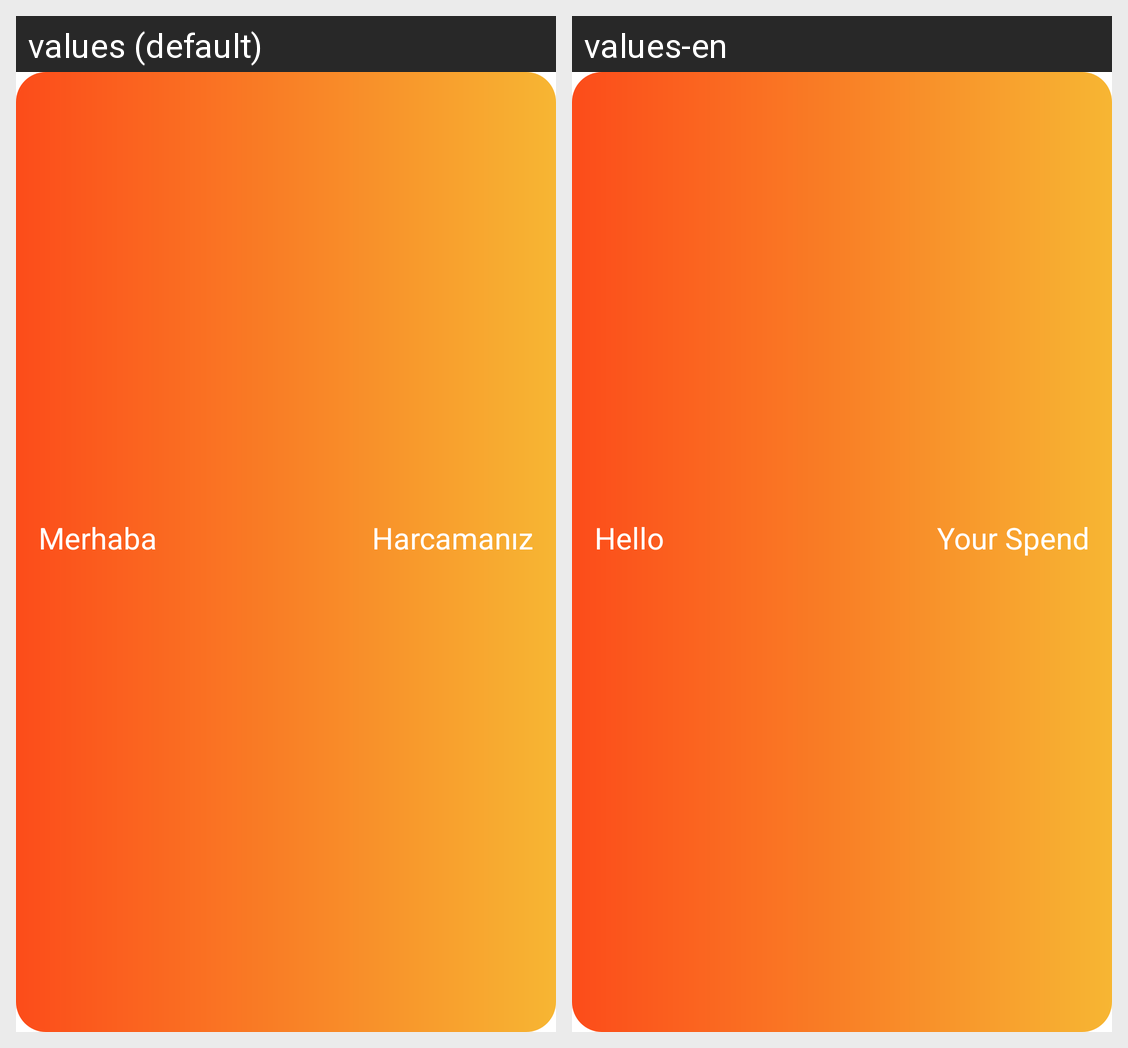

The same Android screen rendered under two of its app's locales, left to right. List the strings drawn on it with the default value and each locale's translation.
Android screen res/layout/ust_ekran.xml rendered under 2 locales, left to right: values (default), values-en. Device: Nexus 5 (rendered at 1080×1920; each locale shown at half size, 540×960, under a caption strip naming it); theme Theme.HarcamaTakip.
Strings drawn on this screen, with the default value and each locale's value (text and hints the layout hard-codes, and strings that could not be matched under every locale, appear in the picture but are not listed):

merhaba
  values: Merhaba
  values-en: Hello

harcamaniz
  values: Harcamanız
  values-en: Your Spend
